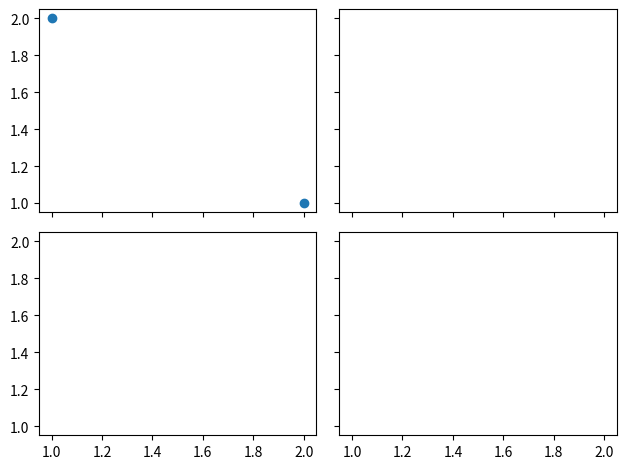

This chart was generated by the following Python code:
import matplotlib.pyplot as plt
import numpy as np
import matplotlib.gridspec as gridspec

"""
# method1
plt.figure()
plt.title("method1")
plt.subplot(2, 1, 1)
plt.plot([0, 1], [0, 1])
# 尤其注意subplot中的index参数，此处应为4！
plt.subplot(2, 3, 4)
plt.plot([0, 1], [0, 3])
# subplot中参数可省略“，”
plt.subplot(235)
plt.plot([0, 1], [0, 2])

plt.subplot(236)
plt.plot([0, 1], [0, 4])
"""

"""
# method2
plt.figure()
plt.title("method subpot2grid")
ax1 = plt.subplot2grid((3, 3), (0, 0), colspan=3, rowspan=1)
ax1.plot([1, 2], [1, 2])
ax1.set_title("ax1")

ax2 = plt.subplot2grid((3, 3), (1, 0), colspan=2)
ax2.plot([1, 2], [1, 2])
ax2.set_title("ax2")

ax3 = plt.subplot2grid((3, 3), (1, 2), rowspan=2)
ax3.plot([1, 2], [1, 2])
ax3.set_title("ax3")

ax4 = plt.subplot2grid((3, 3), (2, 0))
ax4.plot([1, 2], [1, 2])
ax4.set_title("ax4")

ax5 = plt.subplot2grid((3, 3), (2, 1))
ax5.plot([1, 2], [1, 2])
ax5.set_title("ax5")
"""

"""
# method3
plt.figure()
gs = gridspec.GridSpec(3, 3)
ax1 = plt.subplot(gs[0, :])
ax2 = plt.subplot(gs[1, :2])
ax3 = plt.subplot(gs[1:, 2])
ax4 = plt.subplot(gs[-1, 0])
ax5 = plt.subplot(gs[-1, -2])
"""

# method4
# 最简洁，但是如何不均等分配？
f, ((ax11, ax12), (ax21, ax22)) = plt.subplots(
    2, 2, sharex=True, sharey=True)
ax11.scatter([1, 2], [2, 1])


plt.tight_layout()
plt.show()
